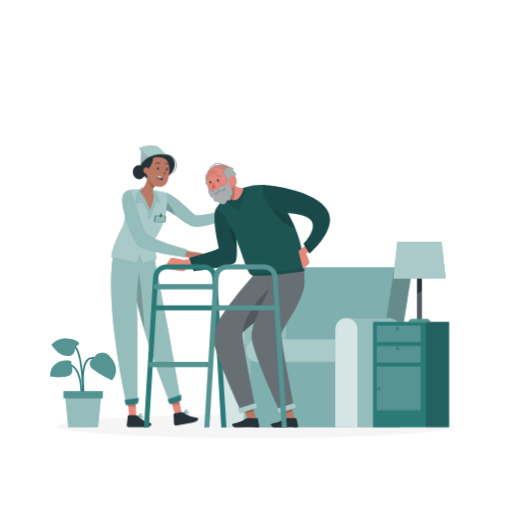
t = 0.00 s
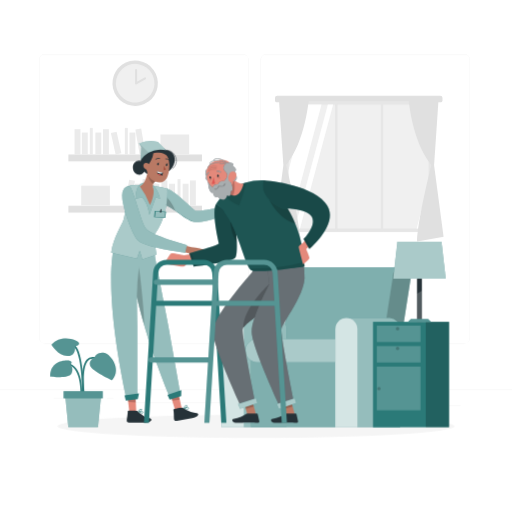
t = 1.17 s
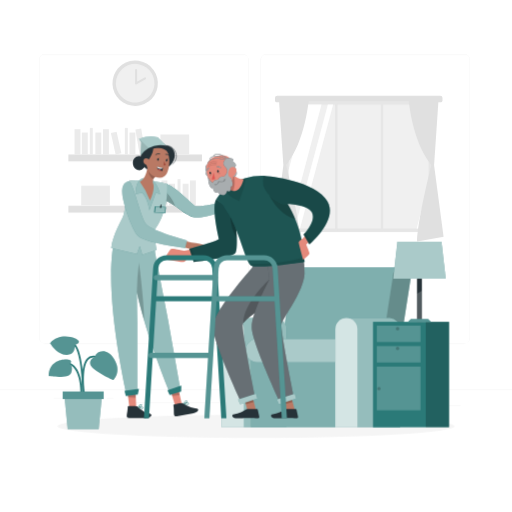
t = 2.33 s
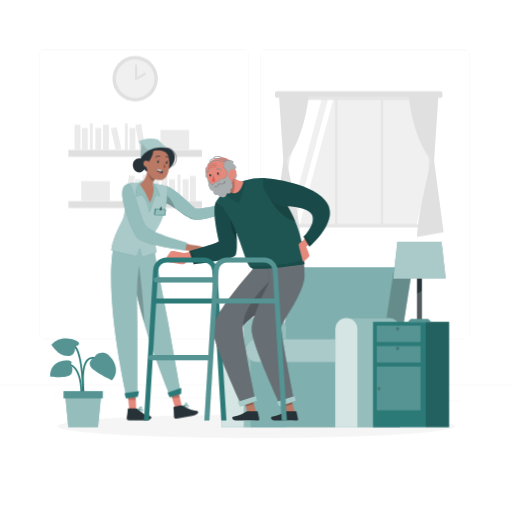
t = 3.50 s
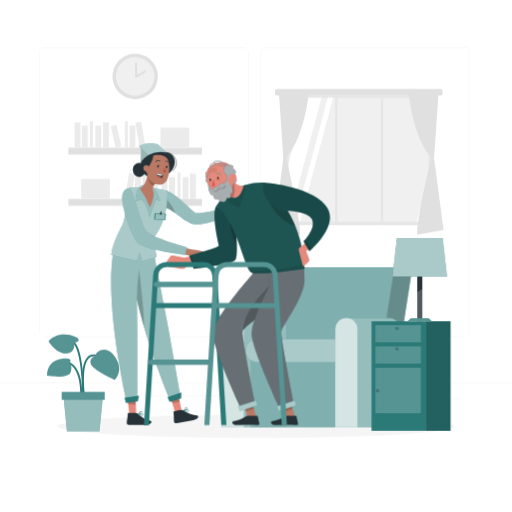
t = 4.67 s
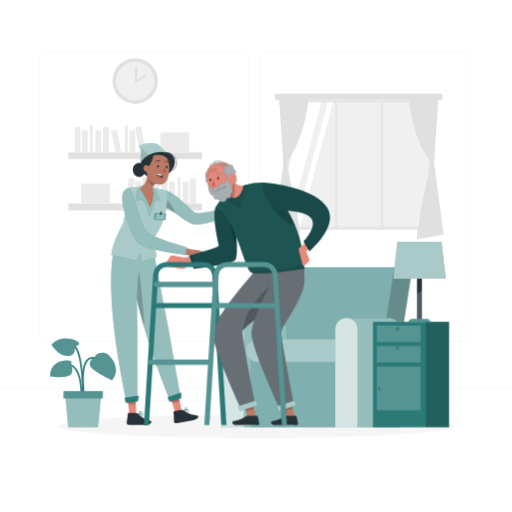
t = 5.83 s

The animated SVG that drew these frames (rendered in a browser with its animation timeline set to each time). Animation: 3 CSS @keyframes rules; one cycle of 7.00 s, repeats indefinitely.

<svg class="animated" id="freepik_stories-nursing-home" xmlns="http://www.w3.org/2000/svg" viewBox="0 0 500 500" version="1.1" xmlns:xlink="http://www.w3.org/1999/xlink" xmlns:svgjs="http://svgjs.com/svgjs"><style>svg#freepik_stories-nursing-home:not(.animated) .animable {opacity: 0;}svg#freepik_stories-nursing-home.animated #freepik--background-complete--inject-92 {animation: 1s 1 forwards linear fadeIn,1.5s Infinite  linear floating;animation-delay: 0s,1s;}svg#freepik_stories-nursing-home.animated #freepik--Plant--inject-92 {animation: 1.5s Infinite  linear heartbeat;animation-delay: 0s;}svg#freepik_stories-nursing-home.animated #freepik--Table--inject-92 {animation: 3s Infinite  linear heartbeat;animation-delay: 4s;}svg#freepik_stories-nursing-home.animated #freepik--character-1--inject-92 {animation: 1.5s Infinite  linear floating;animation-delay: 0s;}svg#freepik_stories-nursing-home.animated #freepik--character-2--inject-92 {animation: 1.5s Infinite  linear floating;animation-delay: 0s;}            @keyframes fadeIn {                0% {                    opacity: 0;                }                100% {                    opacity: 1;                }            }                    @keyframes floating {                0% {                    opacity: 1;                    transform: translateY(0px);                }                50% {                    transform: translateY(-10px);                }                100% {                    opacity: 1;                    transform: translateY(0px);                }            }                    @keyframes heartbeat {                0% {                    transform: scale(1);                }                10% {                    transform: scale(1.1);                }                30% {                    transform: scale(1);                }                40% {                    transform: scale(1);                }                50% {                    transform: scale(1.1);                }                60% {                    transform: scale(1);                }                100% {                    transform: scale(1);                }            }        </style><g id="freepik--background-complete--inject-92" class="animable" style="transform-origin: 250px 228.23px;"><rect y="382.4" width="500" height="0.25" style="fill: rgb(235, 235, 235); transform-origin: 250px 382.525px;" id="el9u5r5o78u7l" class="animable"></rect><rect x="416.78" y="398.49" width="33.12" height="0.25" style="fill: rgb(235, 235, 235); transform-origin: 433.34px 398.615px;" id="el0dux3h740g4r" class="animable"></rect><rect x="322.53" y="401.21" width="8.69" height="0.25" style="fill: rgb(235, 235, 235); transform-origin: 326.875px 401.335px;" id="eliitxhae0kw" class="animable"></rect><rect x="396.59" y="389.21" width="19.19" height="0.25" style="fill: rgb(235, 235, 235); transform-origin: 406.185px 389.335px;" id="el46mswo9yjsk" class="animable"></rect><rect x="52.46" y="390.89" width="43.19" height="0.25" style="fill: rgb(235, 235, 235); transform-origin: 74.055px 391.015px;" id="el3t59rwhwmmq" class="animable"></rect><rect x="104.56" y="390.89" width="6.33" height="0.25" style="fill: rgb(235, 235, 235); transform-origin: 107.725px 391.015px;" id="elbpaihc6yazp" class="animable"></rect><rect x="131.47" y="395.11" width="93.68" height="0.25" style="fill: rgb(235, 235, 235); transform-origin: 178.31px 395.235px;" id="el8jaagjje84i" class="animable"></rect><path d="M237,337.8H43.91a5.71,5.71,0,0,1-5.7-5.71V60.66A5.71,5.71,0,0,1,43.91,55H237a5.71,5.71,0,0,1,5.71,5.71V332.09A5.71,5.71,0,0,1,237,337.8ZM43.91,55.2a5.46,5.46,0,0,0-5.45,5.46V332.09a5.46,5.46,0,0,0,5.45,5.46H237a5.47,5.47,0,0,0,5.46-5.46V60.66A5.47,5.47,0,0,0,237,55.2Z" style="fill: rgb(235, 235, 235); transform-origin: 140.46px 196.4px;" id="elteqnjfmgbr" class="animable"></path><path d="M453.31,337.8H260.21a5.72,5.72,0,0,1-5.71-5.71V60.66A5.72,5.72,0,0,1,260.21,55h193.1A5.71,5.71,0,0,1,459,60.66V332.09A5.71,5.71,0,0,1,453.31,337.8ZM260.21,55.2a5.47,5.47,0,0,0-5.46,5.46V332.09a5.47,5.47,0,0,0,5.46,5.46h193.1a5.47,5.47,0,0,0,5.46-5.46V60.66a5.47,5.47,0,0,0-5.46-5.46Z" style="fill: rgb(235, 235, 235); transform-origin: 356.75px 196.4px;" id="elz97xh1iovmj" class="animable"></path><rect x="66.79" y="153.1" width="130.44" height="6.7" style="fill: rgb(224, 224, 224); transform-origin: 132.01px 156.45px;" id="eljs8jmm43a47" class="animable"></rect><rect x="72.79" y="128.39" width="5.75" height="24.7" style="fill: rgb(235, 235, 235); transform-origin: 75.665px 140.74px;" id="elo1ku7p61xtb" class="animable"></rect><rect x="100.58" y="128.39" width="5.75" height="24.7" style="fill: rgb(235, 235, 235); transform-origin: 103.455px 140.74px;" id="elrnii5cauitr" class="animable"></rect><g id="elqb4j09fbwd"><rect x="134.26" y="128.09" width="5.75" height="24.7" style="fill: rgb(235, 235, 235); transform-origin: 137.135px 140.44px; transform: rotate(-9.78deg);" class="animable"></rect></g><rect x="79.91" y="131.65" width="5.75" height="21.45" style="fill: rgb(235, 235, 235); transform-origin: 82.785px 142.375px;" id="elbqn5fa0cin" class="animable"></rect><rect x="93.12" y="131.65" width="5.75" height="21.45" style="fill: rgb(235, 235, 235); transform-origin: 95.995px 142.375px;" id="el4414z1whcma" class="animable"></rect><rect x="126.46" y="131.65" width="5.75" height="21.45" style="fill: rgb(235, 235, 235); transform-origin: 129.335px 142.375px;" id="el78c91ltva5p" class="animable"></rect><g id="el9jadoh7fxr"><rect x="110.52" y="131.28" width="5.75" height="21.45" style="fill: rgb(235, 235, 235); transform-origin: 113.395px 142.005px; transform: rotate(-12.53deg);" class="animable"></rect></g><rect x="87.75" y="127.17" width="2.87" height="25.93" style="fill: rgb(235, 235, 235); transform-origin: 89.185px 140.135px;" id="elw55okdv2amo" class="animable"></rect><rect x="121.93" y="127.17" width="2.87" height="25.93" style="fill: rgb(235, 235, 235); transform-origin: 123.365px 140.135px;" id="elhd7c90cnh2q" class="animable"></rect><rect x="156.71" y="133.55" width="28" height="19.33" style="fill: rgb(235, 235, 235); transform-origin: 170.71px 143.215px;" id="elji0z6tr6jnd" class="animable"></rect><g id="eli8ywljw9soc"><rect x="66.79" y="203.13" width="130.44" height="6.7" style="fill: rgb(224, 224, 224); transform-origin: 132.01px 206.48px; transform: rotate(180deg);" class="animable"></rect></g><g id="el8p9o5mixm1t"><rect x="185.48" y="178.43" width="5.75" height="24.7" style="fill: rgb(235, 235, 235); transform-origin: 188.355px 190.78px; transform: rotate(180deg);" class="animable"></rect></g><g id="elu6n59d1durb"><rect x="157.69" y="178.43" width="5.75" height="24.7" style="fill: rgb(235, 235, 235); transform-origin: 160.565px 190.78px; transform: rotate(180deg);" class="animable"></rect></g><g id="el8deibyx431n"><rect x="124" y="178.12" width="5.75" height="24.7" style="fill: rgb(235, 235, 235); transform-origin: 126.875px 190.47px; transform: rotate(-170.22deg);" class="animable"></rect></g><g id="elxepmmzsw4i"><rect x="178.36" y="181.68" width="5.75" height="21.45" style="fill: rgb(235, 235, 235); transform-origin: 181.235px 192.405px; transform: rotate(180deg);" class="animable"></rect></g><g id="el0xehsdtvrzsp"><rect x="165.15" y="181.68" width="5.75" height="21.45" style="fill: rgb(235, 235, 235); transform-origin: 168.025px 192.405px; transform: rotate(180deg);" class="animable"></rect></g><g id="eljiheil7cc0b"><rect x="131.81" y="181.68" width="5.75" height="21.45" style="fill: rgb(235, 235, 235); transform-origin: 134.685px 192.405px; transform: rotate(180deg);" class="animable"></rect></g><g id="elqqpov5dc36"><rect x="147.75" y="181.31" width="5.75" height="21.45" style="fill: rgb(235, 235, 235); transform-origin: 150.625px 192.035px; transform: rotate(-167.47deg);" class="animable"></rect></g><g id="elp1v36nmkndc"><rect x="173.39" y="177.2" width="2.87" height="25.93" style="fill: rgb(235, 235, 235); transform-origin: 174.825px 190.165px; transform: rotate(180deg);" class="animable"></rect></g><g id="el1rywpg1v7jd"><rect x="139.21" y="177.2" width="2.87" height="25.93" style="fill: rgb(235, 235, 235); transform-origin: 140.645px 190.165px; transform: rotate(180deg);" class="animable"></rect></g><g id="el99me2b7wfvb"><rect x="79.3" y="183.58" width="28" height="19.33" style="fill: rgb(235, 235, 235); transform-origin: 93.3px 193.245px; transform: rotate(180deg);" class="animable"></rect></g><rect x="268.54" y="95.7" width="163.56" height="6.51" rx="2.12" style="fill: rgb(224, 224, 224); transform-origin: 350.32px 98.955px;" id="elu9eaiu2wtdc" class="animable"></rect><rect x="278.25" y="100.88" width="144.13" height="127.9" style="fill: rgb(230, 230, 230); transform-origin: 350.315px 164.83px;" id="elg5ym1pyymso" class="animable"></rect><rect x="281.86" y="104.39" width="136.73" height="120.95" style="fill: rgb(240, 240, 240); transform-origin: 350.225px 164.865px;" id="elxat9zvelo2s" class="animable"></rect><polygon points="313.95 104.39 281.86 225.07 281.86 168.36 298.8 104.39 313.95 104.39" style="fill: rgb(255, 255, 255); transform-origin: 297.905px 164.73px;" id="elz2kuff6b6lp" class="animable"></polygon><polygon points="325.31 104.39 292.94 225.34 287.78 225.34 320.15 104.39 325.31 104.39" style="fill: rgb(255, 255, 255); transform-origin: 306.545px 164.865px;" id="el0qyo84yp9exr" class="animable"></polygon><polygon points="418.59 180.71 418.59 200.03 412.04 225.34 406.87 225.34 418.59 180.71" style="fill: rgb(255, 255, 255); transform-origin: 412.73px 203.025px;" id="elq6blh1zsjq" class="animable"></polygon><rect x="327.25" y="102.21" width="2.3" height="125.83" style="fill: rgb(230, 230, 230); transform-origin: 328.4px 165.125px;" id="el71280ohwf9k" class="animable"></rect><rect x="371.88" y="102.21" width="2.3" height="125.83" style="fill: rgb(230, 230, 230); transform-origin: 373.03px 165.125px;" id="el3n425yiab9i" class="animable"></rect><path d="M398.89,97.78s3.32,43.27,22.39,65.32c0,0-13.89,55.69-13.88,75.11l25.81-4.77-9.3-70,4.45-65.65Z" style="fill: rgb(224, 224, 224); transform-origin: 416.05px 167.995px;" id="elc04cxw87u5p" class="animable"></path><path d="M301.74,97.78s-3.31,43.27-22.38,65.32c0,0,13.89,55.69,13.88,75.11l-25.82-4.77,9.31-70-4.45-65.65Z" style="fill: rgb(224, 224, 224); transform-origin: 284.58px 167.995px;" id="elnhbrf5qe64j" class="animable"></path><g id="eldnxs70j2l1q"><circle cx="132.01" cy="83.5" r="22.18" style="fill: rgb(224, 224, 224); transform-origin: 132.01px 83.5px; transform: rotate(-13.28deg);" class="animable"></circle></g><g id="elg15y78eloe"><circle cx="132.01" cy="83.5" r="18.86" style="fill: rgb(240, 240, 240); transform-origin: 132.01px 83.5px; transform: rotate(-9.22deg);" class="animable"></circle></g><polyline points="132.9 70.56 132.9 83.74 141.63 78.8" style="fill: rgb(240, 240, 240); stroke: rgb(224, 224, 224); stroke-linecap: round; stroke-linejoin: round; stroke-width: 2px; transform-origin: 137.265px 77.15px;" id="el160jfoxs8iv" class="animable"></polyline></g><g id="freepik--Shadow--inject-92" class="animable" style="transform-origin: 250px 416.24px;"><ellipse id="freepik--path--inject-92" cx="250" cy="416.24" rx="193.89" ry="11.32" style="fill: rgb(245, 245, 245); transform-origin: 250px 416.24px;" class="animable"></ellipse></g><g id="freepik--Plant--inject-92" class="animable" style="transform-origin: 81.0985px 373.879px;"><path d="M81.16,384.85c-.15-1-3.65-25.17,3.36-33.51a7.59,7.59,0,0,1,5.82-2.87c14.16-.33,16.09,11,16.11,11.15l-1.67.26c-.06-.41-1.74-10-14.4-9.72a5.93,5.93,0,0,0-4.57,2.27c-6.52,7.76-3,31.93-3,32.17Z" style="fill: rgb(43, 122, 120); transform-origin: 93.3024px 366.656px;" id="elausthjwzjpq" class="animable"></path><path d="M80.31,383.75l-1.69-.05c0-.23.56-22.25-10.29-26.81-10.64-4.45-15.43,4.71-15.62,5.1l-1.51-.76c0-.11,5.67-11,17.78-5.89C80.9,360.34,80.34,382.79,80.31,383.75Z" style="fill: rgb(43, 122, 120); transform-origin: 65.761px 368.863px;" id="el2h4fc8h6om6" class="animable"></path><path d="M80.36,385.48c0-.35-.11-35.19-6.9-45.38-6.52-9.78-17-5.18-17.49-5l-.69-1.53c.12-.06,12.26-5.42,19.59,5.57C81.94,349.77,82,384,82,385.48Z" style="fill: rgb(43, 122, 120); transform-origin: 68.64px 358.845px;" id="elrhi0azx3urh" class="animable"></path><path d="M92.37,349.31S86.19,351.59,88,357,109.4,371.2,109.4,371.2s8.19-7.51.67-19.7S92.54,345.46,92.37,349.31Z" style="fill: rgb(43, 122, 120); transform-origin: 100.457px 357.751px;" id="el9h0461mf8f" class="animable"></path><path d="M73.16,338.26s4.38-.47,4-3.14-17.06-9.55-26.91,1.57c0,0,6.31,10.84,15.43,11S73.16,338.26,73.16,338.26Z" style="fill: rgb(43, 122, 120); transform-origin: 63.7167px 339.125px;" id="elrm61uut9dm" class="animable"></path><path d="M68.65,356.12s3-2.45-.24-3.64-19.3-.86-19.46,15c0,0,18.67,3.1,21-2.95S68.65,356.12,68.65,356.12Z" style="fill: rgb(43, 122, 120); transform-origin: 59.8402px 360.167px;" id="el7u74fn5xmr9" class="animable"></path><g id="el4g4i8sm0ozf"><path d="M92.37,349.31S86.19,351.59,88,357,109.4,371.2,109.4,371.2s8.19-7.51.67-19.7S92.54,345.46,92.37,349.31Z" style="fill: rgb(255, 255, 255); opacity: 0.2; isolation: isolate; transform-origin: 100.457px 357.751px;" class="animable"></path></g><g id="elw6o0ny2s8jg"><path d="M73.16,338.26s4.38-.47,4-3.14-17.06-9.55-26.91,1.57c0,0,6.31,10.84,15.43,11S73.16,338.26,73.16,338.26Z" style="fill: rgb(255, 255, 255); opacity: 0.2; isolation: isolate; transform-origin: 63.7167px 339.125px;" class="animable"></path></g><g id="elm10a9jlerm"><path d="M68.65,356.12s3-2.45-.24-3.64-19.3-.86-19.46,15c0,0,18.67,3.1,21-2.95S68.65,356.12,68.65,356.12Z" style="fill: rgb(255, 255, 255); opacity: 0.2; isolation: isolate; transform-origin: 59.8402px 360.167px;" class="animable"></path></g><polygon points="95.69 417.2 66.71 417.2 63.59 385.48 98.81 385.48 95.69 417.2" style="fill: rgb(43, 122, 120); transform-origin: 81.2px 401.34px;" id="el96cgbjo47i" class="animable"></polygon><g id="elj3cjzjxxl5d"><polygon points="95.69 417.2 66.71 417.2 63.59 385.48 98.81 385.48 95.69 417.2" style="fill: rgb(255, 255, 255); opacity: 0.5; isolation: isolate; transform-origin: 81.2px 401.34px;" class="animable"></polygon></g><rect x="62.04" y="381.98" width="38.32" height="7" style="fill: rgb(43, 122, 120); transform-origin: 81.2px 385.48px;" id="el4fk5ehnswcu" class="animable"></rect><g id="el67x4nggrw3x"><rect x="62.04" y="381.98" width="38.32" height="7" style="fill: rgb(255, 255, 255); opacity: 0.2; isolation: isolate; transform-origin: 81.2px 385.48px;" class="animable"></rect></g></g><g id="freepik--Armchair--inject-92" class="animable" style="transform-origin: 308.935px 339.1px;"><path d="M392.56,261H294.1a8.83,8.83,0,0,0-8.84,8.83l-12,76.47H389.38l12-76.47A8.83,8.83,0,0,0,392.56,261Z" style="fill: rgb(43, 122, 120); transform-origin: 337.32px 303.65px;" id="elj78qcs8yoao" class="animable"></path><g id="ely9meadz3pkk"><path d="M392.56,261H294.1a8.83,8.83,0,0,0-8.84,8.83l-12,76.47H389.38l12-76.47A8.83,8.83,0,0,0,392.56,261Z" style="fill: rgb(255, 255, 255); opacity: 0.4; isolation: isolate; transform-origin: 337.32px 303.65px;" class="animable"></path></g><g id="el3c1sd4t5c1"><path d="M371.72,347.46h17.66l12-77.6a8.83,8.83,0,0,0-8.83-8.83h0a8.83,8.83,0,0,0-8.83,8.83Z" style="opacity: 0.2; isolation: isolate; transform-origin: 386.55px 304.245px;" class="animable"></path></g><path d="M269.58,310.6H227.72l-.45,0a10.78,10.78,0,0,0-10.78,10.77V417.2h63.23V321.35A10.61,10.61,0,0,0,269.58,310.6Z" style="fill: rgb(43, 122, 120); transform-origin: 248.106px 363.9px;" id="eljwpyj834hfs" class="animable"></path><g id="el8qdeusw76l6"><path d="M269.58,310.6H227.72l-.45,0a10.78,10.78,0,0,0-10.78,10.77V417.2h63.23V321.35A10.61,10.61,0,0,0,269.58,310.6Z" style="fill: rgb(255, 255, 255); opacity: 0.5; isolation: isolate; transform-origin: 248.106px 363.9px;" class="animable"></path></g><g id="elcvb10c2plo6"><path d="M227.27,310.58h0a10.78,10.78,0,0,0-10.78,10.77V417.2h21.56V321.35A10.78,10.78,0,0,0,227.27,310.58Z" style="fill: rgb(255, 255, 255); opacity: 0.6; isolation: isolate; transform-origin: 227.27px 363.89px;" class="animable"></path></g><rect x="245.09" y="337.7" width="82.41" height="79.5" style="fill: rgb(43, 122, 120); transform-origin: 286.295px 377.45px;" id="eleetrdx84ldk" class="animable"></rect><g id="elu9fvnexmtp"><rect x="245.09" y="337.7" width="82.41" height="79.5" style="fill: rgb(255, 255, 255); opacity: 0.4; isolation: isolate; transform-origin: 286.295px 377.45px;" class="animable"></rect></g><path d="M251.1,331h94a0,0,0,0,1,0,0V353.7a0,0,0,0,1,0,0h-94a11.36,11.36,0,0,1-11.36-11.36v0A11.36,11.36,0,0,1,251.1,331Z" style="fill: rgb(43, 122, 120); transform-origin: 292.42px 342.35px;" id="elvbrhdcqmn4c" class="animable"></path><g id="elm16hj3s67ui"><path d="M251.1,331h94a0,0,0,0,1,0,0V353.7a0,0,0,0,1,0,0h-94a11.36,11.36,0,0,1-11.36-11.36v0A11.36,11.36,0,0,1,251.1,331Z" style="fill: rgb(255, 255, 255); opacity: 0.6; isolation: isolate; transform-origin: 292.42px 342.35px;" class="animable"></path></g><path d="M380.58,310.6H338.72l-.45,0a10.78,10.78,0,0,0-10.78,10.77V417.2h63.23V321.35A10.61,10.61,0,0,0,380.58,310.6Z" style="fill: rgb(43, 122, 120); transform-origin: 359.106px 363.9px;" id="el2u6ru6z9x7r" class="animable"></path><g id="elg32rukrmhjj"><path d="M380.58,310.6H338.72l-.45,0a10.78,10.78,0,0,0-10.78,10.77V417.2h63.23V321.35A10.61,10.61,0,0,0,380.58,310.6Z" style="fill: rgb(255, 255, 255); opacity: 0.5; isolation: isolate; transform-origin: 359.106px 363.9px;" class="animable"></path></g><g id="elbt4e96i2v9l"><path d="M338.27,310.58h0a10.78,10.78,0,0,0-10.78,10.77V417.2h21.56V321.35A10.78,10.78,0,0,0,338.27,310.58Z" style="fill: rgb(255, 255, 255); opacity: 0.6; isolation: isolate; transform-origin: 338.27px 363.89px;" class="animable"></path></g></g><g id="freepik--Table--inject-92" class="animable" style="transform-origin: 401.425px 326.54px;"><rect x="364.27" y="314.23" width="74.3" height="102.97" style="fill: rgb(43, 122, 120); transform-origin: 401.42px 365.715px;" id="elvyduav2inug" class="animable"></rect><g id="elzyppze0fx2"><rect x="415.78" y="314.23" width="22.8" height="102.97" style="opacity: 0.2; isolation: isolate; transform-origin: 427.18px 365.715px;" class="animable"></rect></g><g id="el49a6nrk9d9g"><rect x="367.97" y="317.91" width="42.73" height="16.07" style="fill: rgb(255, 255, 255); opacity: 0.2; transform-origin: 389.335px 325.945px;" class="animable"></rect></g><g id="eltncstnt8mlg"><rect x="367.97" y="337.91" width="42.73" height="16.07" style="fill: rgb(255, 255, 255); opacity: 0.2; transform-origin: 389.335px 345.945px;" class="animable"></rect></g><g id="elbimy0d8c06m"><rect x="367.97" y="357.91" width="42.73" height="42.73" style="fill: rgb(255, 255, 255); opacity: 0.2; transform-origin: 389.335px 379.275px;" class="animable"></rect></g><g id="el8ysgs2ul8yt"><circle cx="388.24" cy="321.01" r="1.69" style="opacity: 0.2; isolation: isolate; transform-origin: 388.24px 321.01px;" class="animable"></circle></g><g id="elttswycka7b"><circle cx="388.24" cy="340.3" r="1.69" style="opacity: 0.2; isolation: isolate; transform-origin: 388.24px 340.3px;" class="animable"></circle></g><g id="elth4lbq95a8p"><path d="M371.72,379.27a1.69,1.69,0,1,1-3.37,0,1.69,1.69,0,0,1,3.37,0Z" style="opacity: 0.2; isolation: isolate; transform-origin: 370.035px 379.4px;" class="animable"></path></g><rect x="407.22" y="250.16" width="4.8" height="64.06" style="fill: rgb(38, 50, 56); transform-origin: 409.62px 282.19px;" id="eld96vlfmlzi" class="animable"></rect><polygon points="383.98 272.18 435.27 272.18 431.12 235.88 388.13 235.88 383.98 272.18" style="fill: rgb(43, 122, 120); transform-origin: 409.625px 254.03px;" id="elpwpt0sz2y3i" class="animable"></polygon><g id="elowckor1lmq9"><g style="opacity: 0.6; isolation: isolate; transform-origin: 409.625px 254.03px;" class="animable"><polygon points="383.98 272.18 435.27 272.18 431.12 235.88 388.13 235.88 383.98 272.18" style="fill: rgb(255, 255, 255); transform-origin: 409.625px 254.03px;" id="elqgiz2s7s87l" class="animable"></polygon></g></g><g id="elv043thnnanl"><polygon points="407.22 286.79 407.22 314.23 412.03 314.23 412.03 283.79 407.22 286.79" style="fill: rgb(255, 255, 255); opacity: 0.2; transform-origin: 409.625px 299.01px;" class="animable"></polygon></g><polygon points="418.03 311.41 401.22 311.41 398.22 314.23 421.03 314.23 418.03 311.41" style="fill: rgb(43, 122, 120); transform-origin: 409.625px 312.82px;" id="elohfkz5o9kx" class="animable"></polygon><g id="elhk21pg7wsse"><polygon points="418.03 311.41 401.22 311.41 398.22 314.23 421.03 314.23 418.03 311.41" style="fill: rgb(255, 255, 255); opacity: 0.2; transform-origin: 409.625px 312.82px;" class="animable"></polygon></g></g><g id="freepik--character-1--inject-92" class="animable" style="transform-origin: 177.295px 279.734px;"><path d="M139,162.18a6.15,6.15,0,0,0-4.38-.81c-4.28.81-5.3,5-4.73,8.11a7.16,7.16,0,0,0,4.86,5.45c3.37.85,6.34-2.27,7.21-4.61A6.69,6.69,0,0,0,139,162.18Z" style="fill: rgb(38, 50, 56); transform-origin: 136.062px 168.167px;" id="elpm55lnujg" class="animable"></path><path d="M214.45,208.16l16.91-4.74s0-1,2.63-2.87,9.67-3.34,9.67-3.34,3.24,9.37,2.19,9.63-10.54,3.43-11.07,2.38l-18,5.09Z" style="fill: rgb(185, 121, 100); transform-origin: 230.255px 205.76px;" id="eltpjk02bcpdr" class="animable"></path><path d="M162.93,188.62c9.87,3.19,25.24,20.6,28.24,21.65s31.72-5.16,31.72-5.16l4,7.39s-26.36,9.54-35.75,8.8-21.64-14.66-30.42-16.67Z" style="fill: rgb(43, 122, 120); transform-origin: 193.805px 204.98px;" id="elkrep3mfsj4h" class="animable"></path><g id="elffsq9eczwll"><path d="M226.92,212.5s-26.36,9.54-35.75,8.8c-6.07-.48-13.32-6.45-20-11.16-3.71-2.58-7.26-4.79-10.37-5.51l1.14-8.38,1-7.63c9.87,3.19,25.24,20.59,28.24,21.65s31.72-5.16,31.72-5.16Z" style="fill: rgb(255, 255, 255); opacity: 0.5; isolation: isolate; transform-origin: 193.86px 204.98px;" class="animable"></path></g><g id="el2bwnfoxiszq"><path d="M171.12,210.14c-3.71-2.58-7.26-4.79-10.37-5.51l1.14-8.38C164.72,199,169.08,204,171.12,210.14Z" style="opacity: 0.2; isolation: isolate; transform-origin: 165.935px 203.195px;" class="animable"></path></g><polygon points="177.47 403.35 170.8 404.52 168.07 395.44 165.58 387.11 173.26 384.43 175.49 394.44 177.47 403.35" style="fill: rgb(228, 137, 123); transform-origin: 171.525px 394.475px;" id="elln3y84as3p" class="animable"></polygon><path d="M169.3,404.35c-.11-.74,9-1.75,9-1.75s6.55,4.66,12.17,5,3.17,4.08-2.86,5.15l-14.9,2.63C168.43,416.11,170.47,412,169.3,404.35Z" style="fill: rgb(38, 50, 56); transform-origin: 181.464px 409.032px;" id="el60wfs0pf57" class="animable"></path><path d="M182.8,404.12a14.12,14.12,0,0,1-3.27-.54.19.19,0,0,1-.08,0h0a.13.13,0,0,1-.06-.07h0s0,0,0-.06h0a.41.41,0,0,1,0-.11c0-.1.41-2.34,1.54-3.06a1.38,1.38,0,0,1,1.17-.17c.45.12.69.34.73.65.06.48-.5,1.07-1.17,1.59a3.75,3.75,0,0,1,2.06-.14,1,1,0,0,1,.59.53.9.9,0,0,1,0,1A1.94,1.94,0,0,1,182.8,404.12Zm-2.47-.83c1.42.33,3.16.53,3.53.11,0,0,.13-.15,0-.49a.47.47,0,0,0-.31-.27C182.81,402.38,181.3,402.88,180.33,403.29Zm1.33-2.79a.88.88,0,0,0-.51.16,4,4,0,0,0-1.21,2.21c1.25-.74,2.42-1.67,2.37-2.08,0-.13-.24-.21-.38-.25A1.26,1.26,0,0,0,181.66,400.5Z" style="fill: rgb(43, 122, 120); transform-origin: 181.924px 402.098px;" id="elbzsjcdfzs8o" class="animable"></path><g id="el7hqmce8a7ho"><polygon points="175.53 394.65 168.1 395.63 165.6 387.2 173.27 384.47 175.53 394.65" style="opacity: 0.2; isolation: isolate; transform-origin: 170.565px 390.05px;" class="animable"></polygon></g><polygon points="133 406.2 126.23 406.2 125.12 396.79 124.12 388.14 132.15 386.84 132.6 397.09 133 406.2" style="fill: rgb(228, 137, 123); transform-origin: 128.56px 396.52px;" id="ele55s235ga5" class="animable"></polygon><path d="M124.78,405.77c0-.75,9.18-.16,9.18-.16s5.64,5.73,11.11,7,2.42,4.57-3.7,4.57H126.23C121.88,417.2,124.6,413.5,124.78,405.77Z" style="fill: rgb(38, 50, 56); transform-origin: 135.848px 411.285px;" id="elt37m9h357ea" class="animable"></path><path d="M138.78,408a11.42,11.42,0,0,1-3.79-1.16.18.18,0,0,1-.09-.06h0l0-.05a.25.25,0,0,1,0-.19c0-.09.8-2.23,2-2.74a1.39,1.39,0,0,1,1.18,0c.42.2.62.46.6.77,0,.48-.68,1-1.42,1.36a3.77,3.77,0,0,1,2,.23.94.94,0,0,1,.49.62.86.86,0,0,1-.22,1A1.24,1.24,0,0,1,138.78,408Zm-3-1.31c1.35.57,3,1.08,3.46.72,0,0,.16-.12.06-.48a.46.46,0,0,0-.26-.32C138.42,406.18,136.85,406.41,135.82,406.64Zm1.64-2.52a1,1,0,0,0-.37.07,4.08,4.08,0,0,0-1.57,2c1.36-.51,2.67-1.23,2.69-1.64,0-.12-.2-.24-.33-.3A.92.92,0,0,0,137.46,404.12Z" style="fill: rgb(43, 122, 120); transform-origin: 137.353px 405.835px;" id="el44s5tlsjxrx" class="animable"></path><g id="elrzd0azo33yh"><polygon points="132.6 397.3 125.12 396.97 124.12 388.24 132.15 386.88 132.6 397.3" style="opacity: 0.2; isolation: isolate; transform-origin: 128.36px 392.09px;" class="animable"></polygon></g><path d="M176.15,389.36l-11,1.93c-11-27.53-18.91-50.51-24.46-69.58-3-10.29-5.32-19.44-7.11-27.56l.5,30V392.2H123c-27.05-129-7.88-158.48-7.88-158.48l32.36-5.53a146.33,146.33,0,0,1,2.71,18.11l1.46,10.7,12.65,65.32Z" style="fill: rgb(43, 122, 120); transform-origin: 142.34px 310.195px;" id="elrebn5n3rw4" class="animable"></path><g id="elzs1kyrvb67l"><path d="M176.15,389.36l-11,1.93c-11-27.53-18.91-50.51-24.46-69.58-3-10.29-5.32-19.44-7.11-27.56l.5,30V392.2H123c-27.05-129-7.88-158.48-7.88-158.48l32.36-5.53a146.33,146.33,0,0,1,2.71,18.11l1.46,10.7,12.65,65.32Z" style="fill: rgb(255, 255, 255); opacity: 0.5; isolation: isolate; transform-origin: 142.34px 310.195px;" class="animable"></path></g><polygon points="163.49 389.94 177.07 385.44 176.88 391.21 165.65 394.8 163.49 389.94" style="fill: rgb(43, 122, 120); transform-origin: 170.28px 390.12px;" id="el8ryl1tz4vkl" class="animable"></polygon><polygon points="121.56 390.57 135.72 388.5 134.53 394.15 122.85 395.73 121.56 390.57" style="fill: rgb(43, 122, 120); transform-origin: 128.64px 392.115px;" id="el38msur7fbg9" class="animable"></polygon><g id="elvs4sdca2ne"><path d="M140.74,321.71c-3-10.29-5.32-19.44-7.11-27.56a253.89,253.89,0,0,1,2.09-28.74S140.46,302.48,140.74,321.71Z" style="opacity: 0.2; isolation: isolate; transform-origin: 137.185px 293.56px;" class="animable"></path></g><path d="M152.82,253,139,257.68l-2.56-8.41-2.8,7.75-25.09-5.84c2.15-15.4,10.74-27.69,12.09-32.35,1.86-6.44,3.32-18.76,2.05-26.73V192a5.92,5.92,0,0,1,5.36-6.82c2.42-.19,4.86-.28,7.3-.29a103,103,0,0,1,14.47.85c6.16,1,13.13,2.84,13.13,2.84s1,.41.52,7c-.41,5.79-1.52,23.78-13.36,39Z" style="fill: rgb(43, 122, 120); transform-origin: 136.075px 221.281px;" id="el7v9xfaa8un4" class="animable"></path><g id="elev5fsj7ewpk"><path d="M152.82,253,139,257.68l-2.56-8.41-2.8,7.75-25.09-5.84c2.15-15.4,10.74-27.69,12.09-32.35,1.86-6.44,3.32-18.76,2.05-26.73V192a5.92,5.92,0,0,1,5.36-6.82c2.42-.19,4.86-.28,7.3-.29a103,103,0,0,1,14.47.85c6.16,1,13.13,2.84,13.13,2.84s1,.41.52,7c-.41,5.79-1.52,23.78-13.36,39Z" style="fill: rgb(255, 255, 255); opacity: 0.6; isolation: isolate; transform-origin: 136.075px 221.281px;" class="animable"></path></g><path d="M138.75,197.21s5.52,4.79,7.13,17.1l6.23-17.21,4.28,1.31s-3.3-15.61-14-15.9-9.9,15.9-9.9,15.9Z" style="fill: rgb(43, 122, 120); transform-origin: 144.433px 198.408px;" id="elh0u6179vn9c" class="animable"></path><g id="elryvmr0s2hf"><path d="M138.75,197.21s5.52,4.79,7.13,17.1l6.23-17.21,4.28,1.31s-3.3-15.61-14-15.9-9.9,15.9-9.9,15.9Z" style="fill: rgb(255, 255, 255); opacity: 0.5; isolation: isolate; transform-origin: 144.433px 198.408px;" class="animable"></path></g><path d="M154.27,179.66s-3.92,2.53-4.6,4.21a2,2,0,0,0-.1.32,24.53,24.53,0,0,0-.39,2.89c3,6.45-2.75,17.55-2.75,17.55a69.44,69.44,0,0,0-9.83-18.3c6.29-2.46,7.49-14.52,7.49-14.52l3,2.35Z" style="fill: rgb(185, 121, 100); transform-origin: 145.435px 188.22px;" id="elawsr5k7v5r8" class="animable"></path><g id="elrbw1fqi6ne8"><path d="M154.27,179.66s-3.92,2.53-4.6,4.21a2,2,0,0,0-.1.32,12.77,12.77,0,0,1-5-10.89l2.55.86Z" style="opacity: 0.2; isolation: isolate; transform-origin: 149.409px 178.745px;" class="animable"></path></g><path d="M158.62,151.39s7.93-2.22,11.77,4.18.77,11.25-1.9,13.56" style="fill: none; stroke: rgb(38, 50, 56); stroke-linecap: round; stroke-linejoin: round; stroke-width: 0.488465px; transform-origin: 165.409px 160.074px;" id="elnnzcspapb1i" class="animable"></path><path d="M161.78,151s6.46.2,8.25,5.66.46,11.59-9.13,18.19c-4.69,3.23-16.34-3.08-16.34-3.08l-.93,2.82a23.68,23.68,0,0,1-4.21-3.91c-3.77-4.42-2.8-19.06,7.66-21.93C158,145.8,161.78,151,161.78,151Z" style="fill: rgb(38, 50, 56); transform-origin: 154.057px 161.807px;" id="elon7flxd5bw" class="animable"></path><path d="M155.62,152.87c8.21,1.11,10.26,5.87,9.71,14.42-.69,10.67-4.06,17.87-14,14.21C137.78,176.53,142,151,155.62,152.87Z" style="fill: rgb(185, 121, 100); transform-origin: 154.227px 167.618px;" id="eln8wa8qgtdg" class="animable"></path><path d="M160.08,166.1a17.6,17.6,0,0,0,1.93,3.73,2.28,2.28,0,0,1-2.3.64Z" style="fill: rgb(162, 78, 63); transform-origin: 160.86px 168.329px;" id="elfq2t4qura6l" class="animable"></path><path d="M155.15,164.75c-.08.67-.51,1.18-1,1.13s-.75-.64-.68-1.32.51-1.18,1-1.13S155.22,164.07,155.15,164.75Z" style="fill: rgb(38, 50, 56); transform-origin: 154.31px 164.655px;" id="el4j9mfovt8qe" class="animable"></path><path d="M154.28,163.44l1.53-.41S154.94,164.19,154.28,163.44Z" style="fill: rgb(38, 50, 56); transform-origin: 155.045px 163.361px;" id="elpw9xbsboop" class="animable"></path><path d="M163.57,165.55c-.07.68-.5,1.19-.95,1.14s-.76-.64-.68-1.32.5-1.19,1-1.13S163.65,164.88,163.57,165.55Z" style="fill: rgb(38, 50, 56); transform-origin: 162.757px 165.464px;" id="eli90quzbcl3g" class="animable"></path><path d="M162.7,164.25l1.54-.41S163.37,165,162.7,164.25Z" style="fill: rgb(38, 50, 56); transform-origin: 163.47px 164.171px;" id="el4ffvl5pu1eu" class="animable"></path><path d="M155.84,159.07a4.3,4.3,0,0,0-3.73.75" style="fill: none; stroke: rgb(38, 50, 56); stroke-linecap: round; stroke-linejoin: round; stroke-width: 0.707962px; transform-origin: 153.975px 159.373px;" id="elh96akeun4r8" class="animable"></path><path d="M161.85,159.53a3.86,3.86,0,0,1,3.18,1.12" style="fill: none; stroke: rgb(38, 50, 56); stroke-linecap: round; stroke-linejoin: round; stroke-width: 0.707962px; transform-origin: 163.44px 160.078px;" id="eli10r9sqey2k" class="animable"></path><path d="M144.76,165.48s4.76-6.22,4.89-11.51c0,0,17.18-4.43,15.73,12.2,0,0,3.59-14.45-10.48-16.7S137.58,166.6,144,173.75C144,173.75,141.81,169.38,144.76,165.48Z" style="fill: rgb(38, 50, 56); transform-origin: 153.317px 161.52px;" id="el9rpl1zwlpi9" class="animable"></path><path d="M145.87,167.4a3.65,3.65,0,0,0-3.43-3.82c-2.58-.07-4.51,5,1.65,7.11C145,171,145.61,170.17,145.87,167.4Z" style="fill: rgb(185, 121, 100); transform-origin: 142.93px 167.165px;" id="ela0cug1leafo" class="animable"></path><path d="M159.27,172.92a21.68,21.68,0,0,0-.82,3l-.55,0c-2.48-.12-3.59-1-4.07-1.92a3.15,3.15,0,0,1-.33-1.48,3.24,3.24,0,0,1,.11-.86,11.78,11.78,0,0,0,4.82,1.23C159,172.92,159.27,172.92,159.27,172.92Z" style="fill: rgb(38, 50, 56); transform-origin: 156.385px 173.79px;" id="eltppekyzsutm" class="animable"></path><path d="M158.43,172.87l-.27.88c-2.33-.12-4-.51-4.66-1.25a3.24,3.24,0,0,1,.11-.86A11.78,11.78,0,0,0,158.43,172.87Z" style="fill: rgb(255, 255, 255); transform-origin: 155.965px 172.695px;" id="el0xnoww4rado" class="animable"></path><path d="M157.9,175.9c-2.48-.12-3.59-1-4.07-1.92a7.92,7.92,0,0,1,2.72.67A3,3,0,0,1,157.9,175.9Z" style="fill: rgb(222, 87, 83); transform-origin: 155.865px 174.94px;" id="ele4we0f8tzmf" class="animable"></path><path d="M137.4,160.65l.6-12.78-2.25-3.53A33.31,33.31,0,0,1,154,143l7.81,8S146.71,147.29,137.4,160.65Z" style="fill: rgb(43, 122, 120); transform-origin: 148.78px 151.476px;" id="elnxnw2ol5ezm" class="animable"></path><g id="elojey6s2whnf"><path d="M161.78,151a24.82,24.82,0,0,0-16.7,2.51,23.09,23.09,0,0,0-7.68,7.1l.6-12.78-2.25-3.53A33.31,33.31,0,0,1,154,143Z" style="fill: rgb(255, 255, 255); opacity: 0.6; isolation: isolate; transform-origin: 148.765px 151.449px;" class="animable"></path></g><g id="el590pbkx7a96"><path d="M145.08,153.55a23.09,23.09,0,0,0-7.68,7.1l.6-12.78-2.25-3.53Z" style="opacity: 0.1; isolation: isolate; transform-origin: 140.415px 152.495px;" class="animable"></path></g><path d="M176,243.18,187,245.72a37.83,37.83,0,0,1,8.11,1.38c4.16,1.22,8.66,3,8,4.08s-7.86,6.87-10.16,6.5-8.77-4-8-5.8l-10.74-2.61Z" style="fill: rgb(185, 121, 100); transform-origin: 188.692px 250.438px;" id="el7lyo0a0m3ox" class="animable"></path><path d="M125.7,185.9c3.94-1.15,11.59,36,17.23,42.29s39.64,15.55,39.64,15.55l-1.72,7.44s-41.68-5.07-47.22-13S120.38,209,119.4,198.41,123.38,186.59,125.7,185.9Z" style="fill: rgb(43, 122, 120); transform-origin: 150.922px 218.527px;" id="elbv017qjg2ba" class="animable"></path><g id="elxe9830uno47"><path d="M125.7,185.9c3.94-1.15,11.59,36,17.23,42.29s39.64,15.55,39.64,15.55l-1.72,7.44s-41.68-5.07-47.22-13S120.38,209,119.4,198.41,123.38,186.59,125.7,185.9Z" style="fill: rgb(255, 255, 255); opacity: 0.5; isolation: isolate; transform-origin: 150.922px 218.527px;" class="animable"></path></g><polygon points="161.36 217.3 150.38 216.56 151.16 210.43 162.15 211.17 161.36 217.3" style="fill: rgb(43, 122, 120); transform-origin: 156.265px 213.865px;" id="elmjh1dfwzb0k" class="animable"></polygon><g id="elfko8s3cxbn"><polygon points="160.78 216.82 151.32 216.18 152 210.91 161.45 211.55 160.78 216.82" style="fill: rgb(255, 255, 255); opacity: 0.5; isolation: isolate; transform-origin: 156.385px 213.865px;" class="animable"></polygon></g><polygon points="156.98 208.76 155.92 211.72 157.69 211.72 157.69 208.76 156.98 208.76" style="fill: rgb(38, 50, 56); transform-origin: 156.805px 210.24px;" id="el1dwlpcn9lr4" class="animable"></polygon></g><g id="freepik--character-2--inject-92" class="animable" style="transform-origin: 231.39px 288.159px;"><g id="freepik--group--inject-92" class="animable" style="transform-origin: 231.39px 288.159px;"><path d="M190.24,251.87,180,253.8s-10.71-2.34-12.57-1.93-6.68,9.86-6.68,9.86,16.45,3.59,18.55,2.89,3.84-3.43,3.84-3.43l8-1.48Z" style="fill: rgb(228, 137, 123); transform-origin: 175.945px 258.266px;" id="elvaev96br4sd" class="animable"></path><path d="M211.14,203.4c-4.84,7.27,2.19,36.76,2.63,38.63s-28.84,9.79-28.84,9.79l4.22,12.91s36.49-4.21,40.54-8.56-.51-40.11-.51-40.11l-18-12.66Z" style="fill: rgb(43, 122, 120); transform-origin: 208.148px 234.065px;" id="el5iypmahr35b" class="animable"></path><g id="elno7nyu0mffq"><path d="M229.69,256.17c-3.45,3.71-30.49,7.32-38.38,8.3l-2.16.26-4.22-12.91,1.92-.53c6.51-1.8,27.29-7.68,26.92-9.26-.44-1.87-7.47-31.36-2.63-38.63l3.13,1.32,10.36,7.88,4.55,3.46S231,230,231.3,241.47h0C231.51,248.44,231.21,254.53,229.69,256.17Z" style="opacity: 0.4; isolation: isolate; transform-origin: 208.145px 234.065px;" class="animable"></path></g><g id="eln3z6cwigxgl"><path d="M191.31,264.47l-2.16.26-4.22-12.91,1.92-.53Z" style="opacity: 0.1; isolation: isolate; transform-origin: 188.12px 258.01px;" class="animable"></path></g><g id="elq7cq9ovs5a9"><path d="M231.3,241.47c-6-9.61-6.59-20.14-6.67-28.87l4.55,3.46S231,230,231.3,241.47Z" style="opacity: 0.2; isolation: isolate; transform-origin: 227.965px 227.035px;" class="animable"></path></g><path d="M199,263.05h-36.2a8.28,8.28,0,0,0-8.25,7.74l-1.68,27.26h56.05l-1.68-27.27A8.28,8.28,0,0,0,199,263.05Z" style="fill: none; transform-origin: 180.895px 280.55px;" id="elkxr5airg2d" class="animable"></path><path d="M145.47,417.18l7-114.13h56.67l7,114.13h5l-9.06-146.71A13.29,13.29,0,0,0,199,258.05h-36.2a13.3,13.3,0,0,0-13.24,12.43l-9,146.7Zm9-146.39a8.28,8.28,0,0,1,8.25-7.74H199a8.28,8.28,0,0,1,8.24,7.73l1.68,27.27H152.82Z" style="fill: rgb(43, 122, 120); transform-origin: 180.85px 337.615px;" id="el0su0kwogmyo" class="animable"></path><polygon points="250.1 409.61 242.28 411.89 237.67 394.96 245.49 392.67 250.1 409.61" style="fill: rgb(185, 121, 100); transform-origin: 243.885px 402.28px;" id="el0o3tcptgyby8" class="animable"></polygon><path d="M241.43,408.26H251a.69.69,0,0,1,.67.54l1.55,7a1.17,1.17,0,0,1-.89,1.38,1.14,1.14,0,0,1-.26,0c-3.09-.05-5.33-.24-9.21-.24-2.39,0-9.59.25-12.89.25s-3.73-3.25-2.38-3.55c6.06-1.32,10.61-3.15,12.55-4.89A1.89,1.89,0,0,1,241.43,408.26Z" style="fill: rgb(38, 50, 56); transform-origin: 240.059px 412.725px;" id="elgfwi3cmwqno" class="animable"></path><g id="eltd5dshgaarr"><polygon points="245.49 392.67 237.67 394.96 240.05 403.69 247.88 401.41 245.49 392.67" style="opacity: 0.2; isolation: isolate; transform-origin: 242.775px 398.18px;" class="animable"></polygon></g><path d="M275.53,247.57a143.31,143.31,0,0,1,2.65,32.74c-.7,17.61-40.5,39.47-41.26,45.62s12.25,70.46,12.25,70.46l-13.73,4.88S208.31,343.05,208,328.8s29.68-48.49,37.86-57.93c3.18-3.67.05-18.44.05-18.44Z" style="fill: rgb(38, 50, 56); transform-origin: 243.13px 324.42px;" id="elkcww5u6kpb8" class="animable"></path><g id="el73temh29xhh"><path d="M278.18,280.31c-.25,6.37-5.62,13.29-12.41,19.83C255,310.56,240.53,320,237.49,324.62a3.2,3.2,0,0,0-.57,1.31c-.75,6.16,12.25,70.46,12.25,70.46l-13.73,4.87S208.31,343.05,208,328.8s29.68-48.49,37.86-57.93c3.18-3.67.05-18.44.05-18.44l29.63-4.87A143.44,143.44,0,0,1,278.18,280.31Z" style="fill: rgb(255, 255, 255); opacity: 0.3; isolation: isolate; transform-origin: 243.131px 324.41px;" class="animable"></path></g><polygon points="234.59 403.67 251.31 398 249.93 393.34 232.47 398.92 234.59 403.67" style="fill: rgb(43, 122, 120); transform-origin: 241.89px 398.505px;" id="elatyvtd554un" class="animable"></polygon><g id="elq29b18o05"><polygon points="234.59 403.67 251.31 398 249.93 393.34 232.47 398.92 234.59 403.67" style="fill: rgb(255, 255, 255); opacity: 0.6; isolation: isolate; transform-origin: 241.89px 398.505px;" class="animable"></polygon></g><g id="elvjn2ewhpz9"><path d="M265.77,300.14C255,310.56,240.53,320,237.49,324.62c.58-20.71,25.58-42.75,25.58-42.75Z" style="opacity: 0.2; isolation: isolate; transform-origin: 251.63px 303.245px;" class="animable"></path></g><polygon points="287.97 409.61 280.15 411.89 275.53 394.96 283.36 392.67 287.97 409.61" style="fill: rgb(185, 121, 100); transform-origin: 281.75px 402.28px;" id="el4ba2ms8h9gk" class="animable"></polygon><path d="M279.3,408.26h9.54a.69.69,0,0,1,.67.54l1.55,7a1.17,1.17,0,0,1-.9,1.38,1.06,1.06,0,0,1-.25,0c-3.09-.05-5.34-.24-9.21-.24-2.39,0-9.6.25-12.89.25s-3.73-3.25-2.38-3.55c6.05-1.32,10.61-3.15,12.55-4.89A1.89,1.89,0,0,1,279.3,408.26Z" style="fill: rgb(38, 50, 56); transform-origin: 277.9px 412.725px;" id="elupz8vaxqcc" class="animable"></path><g id="elibgg02f7mdl"><polygon points="283.36 392.67 275.53 394.96 277.92 403.69 285.74 401.41 283.36 392.67" style="opacity: 0.2; isolation: isolate; transform-origin: 280.635px 398.18px;" class="animable"></polygon></g><path d="M291.08,244a75,75,0,0,1,6.31,32.11c-.7,17.6-21.84,43.66-22.6,49.81S287,396.39,287,396.39l-13.74,4.88s-27.13-58.22-27.45-72.47,17.22-46.93,17.22-46.93l-3.65-32.4Z" style="fill: rgb(38, 50, 56); transform-origin: 271.61px 322.635px;" id="elqm56xbyvf5r" class="animable"></path><g id="elpgypns4audk"><path d="M291.08,244a75,75,0,0,1,6.31,32.11c-.7,17.6-21.84,43.66-22.6,49.81S287,396.39,287,396.39l-13.74,4.88s-27.13-58.22-27.45-72.47,17.22-46.93,17.22-46.93l-3.65-32.4Z" style="fill: rgb(255, 255, 255); opacity: 0.3; isolation: isolate; transform-origin: 271.61px 322.635px;" class="animable"></path></g><polygon points="272.45 403.67 289.18 398 287.79 393.34 270.34 398.92 272.45 403.67" style="fill: rgb(43, 122, 120); transform-origin: 279.76px 398.505px;" id="el3sipkhsayga" class="animable"></polygon><g id="elixrvlnecir"><polygon points="272.45 403.67 289.18 398 287.79 393.34 270.34 398.92 272.45 403.67" style="fill: rgb(255, 255, 255); opacity: 0.6; isolation: isolate; transform-origin: 279.76px 398.505px;" class="animable"></polygon></g><path d="M297.44,264.71s-47.72,7.2-52.46,3.37c-7-5.64-14.73-52.82-33.84-64.68a40.59,40.59,0,0,1,7.1-8.52,51.7,51.7,0,0,1,20.9-12,59.35,59.35,0,0,1,18.31-2.31S294.91,207.19,297.44,264.71Z" style="fill: rgb(43, 122, 120); transform-origin: 254.29px 224.872px;" id="elzgs56lt6b5q" class="animable"></path><g id="el0ztu9q7i54df"><path d="M297.44,264.71s-47.72,7.2-52.46,3.37a6.71,6.71,0,0,1-1.32-1.53c-6.68-9.87-14.6-52-32.52-63.15a40.59,40.59,0,0,1,7.1-8.52l.8-.74a51.73,51.73,0,0,1,20.1-11.23c.39-.12.79-.23,1.19-.33a59.19,59.19,0,0,1,17.12-2s8.35,5.93,17.43,18.24a113.62,113.62,0,0,1,13.47,23.9,121.74,121.74,0,0,1,8.81,37.51C297.28,261.72,297.37,263.2,297.44,264.71Z" style="opacity: 0.3; isolation: isolate; transform-origin: 254.29px 224.878px;" class="animable"></path></g><g id="eleqxm72lt38"><path d="M240.33,182.58a117.89,117.89,0,0,1-6.8,22.55s-9.79-3.62-14.49-11a51.73,51.73,0,0,1,20.1-11.23C239.53,182.79,239.93,182.68,240.33,182.58Z" style="opacity: 0.1; isolation: isolate; transform-origin: 229.685px 193.855px;" class="animable"></path></g><g id="el02s2r0qf9lmc"><path d="M297.44,264.71s-47.72,7.2-52.46,3.37a6.71,6.71,0,0,1-1.32-1.53,189.65,189.65,0,0,0,53.5-6.3C297.28,261.72,297.37,263.2,297.44,264.71Z" style="opacity: 0.1; isolation: isolate; transform-origin: 270.55px 264.726px;" class="animable"></path></g><g id="elgochd90rek"><path d="M288.35,222.74c-16.73-4.41-25.43-23.23-25.43-23.23l12-.67A113.62,113.62,0,0,1,288.35,222.74Z" style="opacity: 0.2; isolation: isolate; transform-origin: 275.635px 210.79px;" class="animable"></path></g><path d="M238,183.61c-2.9,10.58-7.11,12.4-10.41,11.78a10.55,10.55,0,0,1-5.11-3,3.86,3.86,0,0,0,.46-2.06,5.27,5.27,0,0,0-2.29-3.92,17.05,17.05,0,0,0-2-1.33l.21-2.72,1-12.91a68.75,68.75,0,0,0,6.11,8c.75.82,1.54,1.62,2.35,2.35C231.35,182.57,234.73,184.42,238,183.61Z" style="fill: rgb(228, 137, 123); transform-origin: 228.325px 182.474px;" id="el4b8relfp4n8" class="animable"></path><g id="elkk3x17bxfqq"><path d="M227.58,195.39a10.55,10.55,0,0,1-5.11-3,3.86,3.86,0,0,0,.46-2.06,5.27,5.27,0,0,0-2.29-3.92,17.05,17.05,0,0,0-2-1.33l.21-2.72,9.47-2.58S230.69,189.26,227.58,195.39Z" style="opacity: 0.2; isolation: isolate; transform-origin: 223.912px 187.585px;" class="animable"></path></g><path d="M203.92,168.93s-2.83-.3-3.29,3.38.79,3.75.79,3.75-1,3.08.24,3.95,2.26,4.55,2.26,4.55l2.8-5.14Z" style="fill: rgb(38, 50, 56); transform-origin: 203.624px 176.742px;" id="el90kl71pmnmi" class="animable"></path><g id="el9u3gie5u3pe"><path d="M203.92,168.93s-2.83-.3-3.29,3.38.79,3.75.79,3.75-1,3.08.24,3.95,2.26,4.55,2.26,4.55l2.8-5.14Z" style="fill: rgb(255, 255, 255); opacity: 0.6; transform-origin: 203.624px 176.742px;" class="animable"></path></g><path d="M225.78,187.83a11,11,0,0,1-.67,1.2,10.64,10.64,0,0,1-12,4.84,11.85,11.85,0,0,1-7.1-5.13,9.74,9.74,0,0,1-.64-1.09c-.37-.76-.74-1.59-1.07-2.48-2.68-7.17-5.46-17,3.21-22.18,5.46-3.29,14.63-3.7,17.9,1.79a17,17,0,0,1,1.74,13.45C227.65,181.05,228.14,183.09,225.78,187.83Z" style="fill: rgb(228, 137, 123); transform-origin: 214.733px 177.414px;" id="el4aqcspx2782" class="animable"></path><path d="M229.37,171.51s1.45-.07.86-2-3.07-3.19-3.07-3.19,2-1.32-.62-2.57a5.93,5.93,0,0,0-4.26-.26c-.87-.73-8.51-6.86-13.7-3.21a.25.25,0,0,0,.28.41c4.53-3.18,11.36,1.81,12.86,3l-.38.18c-1.56-.7-13.05-5.63-16.91.16a.25.25,0,0,0,.07.35.24.24,0,0,0,.34-.07c3.39-5.08,13.58-1.14,15.95-.13a5.51,5.51,0,0,0-.73.54c-2.38-.65-9.92-2.43-14.44,0a6.18,6.18,0,0,0-3.13,3.95.24.24,0,0,0,.17.3h.07a.25.25,0,0,0,.24-.18,5.73,5.73,0,0,1,2.89-3.64c4.13-2.25,11.18-.74,13.78-.06a5.83,5.83,0,0,0-1,1.59c-1.37,3.3.85,4.55,2.3,6.21s.78,4.4.76,4.49a11.6,11.6,0,0,1-3.06,4.2,3.83,3.83,0,0,0-2.89,0,5.71,5.71,0,0,0-2.83,2.84c-4.39-.46-5.1,3.13-5.1,3.13a14,14,0,0,1-4.45-5.44c-.44,4,1,8.18,2.41,9.89s2.11,0,2.11,0,.33,3.36,2.21,4.62,2.54-.27,2.54-.27,1,2.11,4.55,3,4.68-4.22,4.68-4.22c3.89,3,3.56-4.09,3.56-4.09s1.91.53,1.73-2.93c-.15-2.7-2.55-7.92-3.61-10.11,1.58-.25,4,3.36,4,3.36C234.38,182,229.37,171.51,229.37,171.51Z" style="fill: rgb(38, 50, 56); transform-origin: 216.811px 179.291px;" id="elh0xkrndc8t" class="animable"></path><g id="eludeksre7y1o"><path d="M229.37,171.51s1.45-.07.86-2-3.07-3.19-3.07-3.19,2-1.32-.62-2.57a5.93,5.93,0,0,0-4.26-.26c-.87-.73-8.51-6.86-13.7-3.21a.25.25,0,0,0,.28.41c4.53-3.18,11.36,1.81,12.86,3l-.38.18c-1.56-.7-13.05-5.63-16.91.16a.25.25,0,0,0,.07.35.24.24,0,0,0,.34-.07c3.39-5.08,13.58-1.14,15.95-.13a5.51,5.51,0,0,0-.73.54c-2.38-.65-9.92-2.43-14.44,0a6.18,6.18,0,0,0-3.13,3.95.24.24,0,0,0,.17.3h.07a.25.25,0,0,0,.24-.18,5.73,5.73,0,0,1,2.89-3.64c4.13-2.25,11.18-.74,13.78-.06a5.83,5.83,0,0,0-1,1.59c-1.37,3.3.85,4.55,2.3,6.21s.78,4.4.76,4.49a11.6,11.6,0,0,1-3.06,4.2,3.83,3.83,0,0,0-2.89,0,5.71,5.71,0,0,0-2.83,2.84c-4.39-.46-5.1,3.13-5.1,3.13a14,14,0,0,1-4.45-5.44c-.44,4,1,8.18,2.41,9.89s2.11,0,2.11,0,.33,3.36,2.21,4.62,2.54-.27,2.54-.27,1,2.11,4.55,3,4.68-4.22,4.68-4.22c3.89,3,3.56-4.09,3.56-4.09s1.91.53,1.73-2.93c-.15-2.7-2.55-7.92-3.61-10.11,1.58-.25,4,3.36,4,3.36C234.38,182,229.37,171.51,229.37,171.51Z" style="fill: rgb(255, 255, 255); opacity: 0.6; transform-origin: 216.811px 179.291px;" class="animable"></path></g><path d="M213.7,175.88c.2.65-.07,1.29-.51,1.39s-.92-.36-1.08-1,.08-1.3.52-1.4S213.54,175.2,213.7,175.88Z" style="fill: rgb(38, 50, 56); transform-origin: 212.914px 176.07px;" id="el82p98toq0f7" class="animable"></path><path d="M206.12,177.63a1.07,1.07,0,0,1-.52,1.39c-.44.1-.92-.36-1.08-1s.08-1.3.52-1.4S206,177,206.12,177.63Z" style="fill: rgb(38, 50, 56); transform-origin: 205.339px 177.82px;" id="elcergzlrx3z7" class="animable"></path><path d="M208.6,177.4a24.34,24.34,0,0,1-1.88,6.48,4,4,0,0,0,3.37-.14Z" style="fill: rgb(222, 87, 83); transform-origin: 208.405px 180.793px;" id="elsa1ctqkiu0k" class="animable"></path><path d="M215.49,172.88a.43.43,0,0,1-.42-.07,3.27,3.27,0,0,0-2.83-.74.4.4,0,0,1-.5-.26.41.41,0,0,1,.27-.5h0a4,4,0,0,1,3.58.89.4.4,0,0,1,.06.56h0A.61.61,0,0,1,215.49,172.88Z" style="fill: rgb(38, 50, 56); transform-origin: 213.731px 172.053px;" id="elrv9jywip5l" class="animable"></path><path d="M202.25,175.76a.33.33,0,0,1-.23.07.41.41,0,0,1-.31-.47h0a4,4,0,0,1,2.32-2.87.4.4,0,0,1,.52.24h0a.43.43,0,0,1-.24.52h0a3.26,3.26,0,0,0-1.81,2.3A.38.38,0,0,1,202.25,175.76Z" style="fill: rgb(38, 50, 56); transform-origin: 203.136px 174.147px;" id="el70yk09y25a9" class="animable"></path><g id="elbvb3jbcwqx9"><path d="M215.49,172.88a.43.43,0,0,1-.42-.07,3.27,3.27,0,0,0-2.83-.74.4.4,0,0,1-.5-.26.41.41,0,0,1,.27-.5h0a4,4,0,0,1,3.58.89.4.4,0,0,1,.06.56h0A.61.61,0,0,1,215.49,172.88Z" style="fill: rgb(255, 255, 255); opacity: 0.6; transform-origin: 213.731px 172.053px;" class="animable"></path></g><g id="elwnv03m9kgl"><path d="M202.25,175.76a.33.33,0,0,1-.23.07.41.41,0,0,1-.31-.47h0a4,4,0,0,1,2.32-2.87.4.4,0,0,1,.52.24h0a.43.43,0,0,1-.24.52h0a3.26,3.26,0,0,0-1.81,2.3A.38.38,0,0,1,202.25,175.76Z" style="fill: rgb(255, 255, 255); opacity: 0.6; transform-origin: 203.136px 174.147px;" class="animable"></path></g><g id="eligi9z97liqg"><path d="M208.67,188.71s.73.73,1.71-.39c0,0,1.39,2.17,2.84-2.64,0,0,3.88.78,4.94,0,.73-.53,0-1.49,0-1.49s1.59-.16,2-1.34c0,0,1.26,4.71-6,3.82C214.14,186.67,211.81,191.75,208.67,188.71Z" style="opacity: 0.2; isolation: isolate; transform-origin: 214.457px 186.265px;" class="animable"></path></g><path d="M230.84,176.61a8,8,0,0,1-3.58,5c-2.4,1.48-4.38-.49-4.37-3.16,0-2.38,1.3-6.09,4-6.45S231.4,174.06,230.84,176.61Z" style="fill: rgb(228, 137, 123); transform-origin: 226.916px 177.041px;" id="eli0t0rfoj0i" class="animable"></path><g id="el4com1vjaek8"><path d="M212.06,177s.38,1.92,2.68,1.32" style="fill: none; stroke: rgb(0, 0, 0); stroke-linecap: round; stroke-linejoin: round; stroke-width: 0.5px; opacity: 0.2; isolation: isolate; transform-origin: 213.4px 177.718px;" class="animable"></path></g><g id="el32d4mqw0a27"><path d="M206.47,178.48s-.05,2.28-1.63,2.1" style="fill: none; stroke: rgb(0, 0, 0); stroke-linecap: round; stroke-linejoin: round; stroke-width: 0.5px; opacity: 0.2; isolation: isolate; transform-origin: 205.655px 179.535px;" class="animable"></path></g><g id="elzell3ub38o"><path d="M203.62,171.19a13.68,13.68,0,0,1,7.52-1.7" style="fill: none; stroke: rgb(0, 0, 0); stroke-linecap: round; stroke-linejoin: round; stroke-width: 0.5px; opacity: 0.2; isolation: isolate; transform-origin: 207.38px 170.326px;" class="animable"></path></g><g id="el9vy17nbgcgr"><path d="M203.62,170a7.8,7.8,0,0,1,7.52-1.78" style="fill: none; stroke: rgb(0, 0, 0); stroke-linecap: round; stroke-linejoin: round; stroke-width: 0.5px; opacity: 0.2; isolation: isolate; transform-origin: 207.38px 168.952px;" class="animable"></path></g><g id="elkyoy64pmu8j"><path d="M204.58,167.88a7.38,7.38,0,0,1,6.86-1.06" style="fill: none; stroke: rgb(0, 0, 0); stroke-linecap: round; stroke-linejoin: round; stroke-width: 0.5px; opacity: 0.2; isolation: isolate; transform-origin: 208.01px 167.143px;" class="animable"></path></g><path d="M300.48,236.5l-5,5.53s-3.54,2.14-3.75,3.36,4.4,17.05,4.4,17.05,6.27-4.82,6.07-6.27-3.16-8.61-3.16-8.61l5.51-5.13Z" style="fill: rgb(228, 137, 123); transform-origin: 298.137px 249.47px;" id="elq256e7278e" class="animable"></path><path d="M257.45,180.6s43.92,3,60.14,21.75-15.43,45.21-15.43,45.21l-5.71-9.71s12.84-13,8.09-21.79-29-8.05-29-8.05S251.91,198.27,257.45,180.6Z" style="fill: rgb(43, 122, 120); transform-origin: 289.412px 214.08px;" id="elbd3yayxxfgd" class="animable"></path><g id="elphq752yfb8l"><path d="M304.51,245.44c-1.44,1.36-2.35,2.12-2.35,2.12l-5.71-9.71s.49-.49,1.24-1.35c3.09-3.54,10.68-13.33,6.85-20.44-4.75-8.82-29-8.05-29-8.05s-23.62-9.74-18.08-27.41c0,0,43.92,3,60.14,21.74C331.06,217.91,311.52,238.8,304.51,245.44Z" style="opacity: 0.4; isolation: isolate; transform-origin: 289.419px 214.08px;" class="animable"></path></g><g id="elmt2ruikd5g"><path d="M304.51,245.44c-1.44,1.36-2.35,2.12-2.35,2.12l-5.71-9.71s.49-.49,1.24-1.35Z" style="opacity: 0.1; isolation: isolate; transform-origin: 300.48px 242.03px;" class="animable"></path></g><path d="M210.14,282.42H152.59a2.5,2.5,0,1,1,0-5h57.55a2.5,2.5,0,0,1,0,5Z" style="fill: rgb(43, 122, 120); transform-origin: 181.365px 279.92px;" id="el1nzyq3683b5" class="animable"></path><g id="el1llawrzilke"><g style="opacity: 0.2; transform-origin: 181.365px 279.92px;" class="animable"><path d="M210.14,282.42H152.59a2.5,2.5,0,1,1,0-5h57.55a2.5,2.5,0,0,1,0,5Z" style="fill: rgb(255, 255, 255); transform-origin: 181.365px 279.92px;" id="el4cxy8dw8zj5" class="animable"></path></g></g><path d="M205.14,358.37H147.59a2.5,2.5,0,0,1,0-5h57.55a2.5,2.5,0,0,1,0,5Z" style="fill: rgb(43, 122, 120); transform-origin: 176.365px 355.87px;" id="eljdhbunir7to" class="animable"></path><g id="el3kwic070sr8"><g style="opacity: 0.2; transform-origin: 176.365px 355.87px;" class="animable"><path d="M205.14,358.37H147.59a2.5,2.5,0,0,1,0-5h57.55a2.5,2.5,0,0,1,0,5Z" style="fill: rgb(255, 255, 255); transform-origin: 176.365px 355.87px;" id="els35835gqm6n" class="animable"></path></g></g><path d="M258,263.05h-36.2a8.28,8.28,0,0,0-8.25,7.74l-1.68,27.26h56.05l-1.68-27.27A8.28,8.28,0,0,0,258,263.05Z" style="fill: none; transform-origin: 239.895px 280.55px;" id="elek5kpsz44ut" class="animable"></path><path d="M204.47,417.18l7-114.13h56.67l7.05,114.13h5l-9.06-146.71A13.29,13.29,0,0,0,258,258.05h-36.2a13.3,13.3,0,0,0-13.24,12.43l-9,146.7Zm9-146.39a8.28,8.28,0,0,1,8.25-7.74H258a8.28,8.28,0,0,1,8.24,7.73l1.68,27.27H211.82Z" style="fill: rgb(43, 122, 120); transform-origin: 239.875px 337.615px;" id="ely48sf9g39p" class="animable"></path><g id="elvali1dlcft"><path d="M204.47,417.18l7-114.13h56.67l7.05,114.13h5l-9.06-146.71A13.29,13.29,0,0,0,258,258.05h-36.2a13.3,13.3,0,0,0-13.24,12.43l-9,146.7Zm9-146.39a8.28,8.28,0,0,1,8.25-7.74H258a8.28,8.28,0,0,1,8.24,7.73l1.68,27.27H211.82Z" style="fill: rgb(255, 255, 255); opacity: 0.2; transform-origin: 239.875px 337.615px;" class="animable"></path></g></g></g><defs>     <filter id="active" height="200%">         <feMorphology in="SourceAlpha" result="DILATED" operator="dilate" radius="2"></feMorphology>                <feFlood flood-color="#32DFEC" flood-opacity="1" result="PINK"></feFlood>        <feComposite in="PINK" in2="DILATED" operator="in" result="OUTLINE"></feComposite>        <feMerge>            <feMergeNode in="OUTLINE"></feMergeNode>            <feMergeNode in="SourceGraphic"></feMergeNode>        </feMerge>    </filter>    <filter id="hover" height="200%">        <feMorphology in="SourceAlpha" result="DILATED" operator="dilate" radius="2"></feMorphology>                <feFlood flood-color="#ff0000" flood-opacity="0.5" result="PINK"></feFlood>        <feComposite in="PINK" in2="DILATED" operator="in" result="OUTLINE"></feComposite>        <feMerge>            <feMergeNode in="OUTLINE"></feMergeNode>            <feMergeNode in="SourceGraphic"></feMergeNode>        </feMerge>            <feColorMatrix type="matrix" values="0   0   0   0   0                0   1   0   0   0                0   0   0   0   0                0   0   0   1   0 "></feColorMatrix>    </filter></defs></svg>